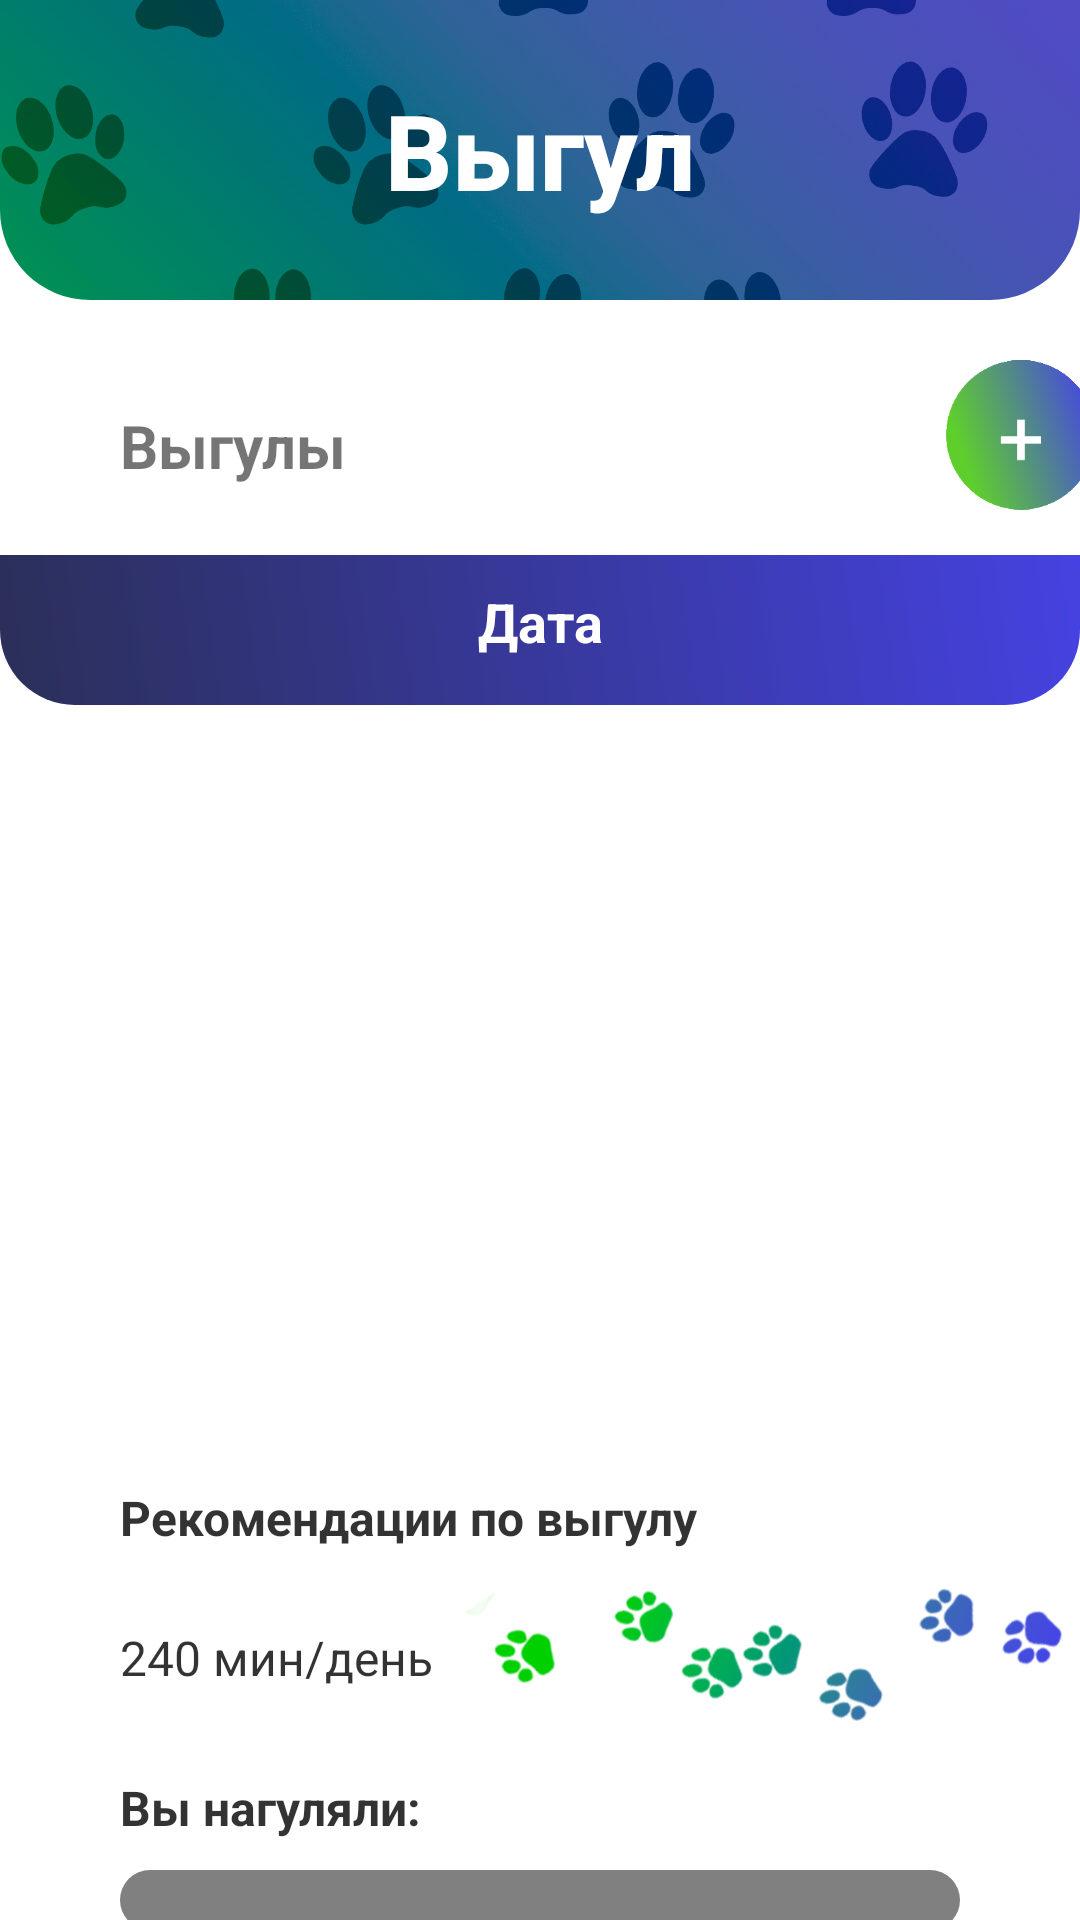

Here is an Android app screen rendered from its layout file. Give the layout XML and the strings, colors and styles it references.
<!-- AndroidManifest.xml: application theme Theme.Woofwoof -->
<!-- res/layout/fragment_walk_calendar.xml -->
<?xml version="1.0" encoding="utf-8"?>
<LinearLayout xmlns:android="http://schemas.android.com/apk/res/android"
    xmlns:tools="http://schemas.android.com/tools"
    android:layout_width="match_parent"
    android:layout_height="match_parent"
    android:orientation="vertical"
    tools:context=".walk.WalkCalendarFragment">

    <RelativeLayout
        android:layout_width="match_parent"
        android:layout_height="100dp"
        android:layout_gravity="top">

        <com.google.android.material.imageview.ShapeableImageView
            xmlns:android="http://schemas.android.com/apk/res/android"
            xmlns:app="http://schemas.android.com/apk/res-auto"
            app:shapeAppearanceOverlay="@style/roundedImageView"
            android:id="@+id/titleBackgroundImage"
            android:layout_width="match_parent"
            android:layout_height="match_parent"
            android:scaleType="centerCrop"
            android:src="@drawable/main_title_bg" />

        <TextView
            android:id="@+id/title"
            android:layout_width="wrap_content"
            android:layout_height="wrap_content"
            android:layout_centerInParent="true"
            android:fontFamily="sans-serif-medium"
            android:text="@string/walk_title"
            android:textColor="@color/white"
            android:textSize="35sp"
            android:textStyle="bold"/>

    </RelativeLayout>

    <LinearLayout
        android:layout_marginTop="20dp"
        android:layout_marginStart="40dp"
        android:layout_width="match_parent"
        android:layout_height="wrap_content"
        android:orientation="horizontal">

        <TextView
            android:layout_width="wrap_content"
            android:layout_height="wrap_content"
            android:text="@string/walks"
            android:layout_marginTop="15dp"
            android:textSize="20sp"
            android:textStyle="bold" />

        <ImageView
            android:id="@+id/addButton"
            android:layout_width="50dp"
            android:layout_height="50dp"
            android:src="@drawable/plus"
            android:layout_marginStart="200dp"/>

    </LinearLayout>

    <LinearLayout
        android:layout_width="match_parent"
        android:layout_height="50dp"
        android:layout_marginTop="15dp"
        android:background="@drawable/calendar_style"
        android:orientation="horizontal">

        <ImageView
            android:layout_width="30dp"
            android:layout_height="30dp"
            android:layout_marginStart="10dp"
            android:layout_marginTop="10dp"
            android:src="@drawable/ic_baseline_arrow_back_24"/>

        <TextView
            android:id="@+id/date"
            android:layout_width="match_parent"
            android:layout_height="wrap_content"
            android:text="Дата"
            android:textStyle="bold"
            android:textColor="@color/white"
            android:layout_weight="1"
            android:gravity="center"
            android:layout_marginTop="10dp"
            android:textSize="18sp"/>

        <ImageView
            android:layout_width="30dp"
            android:layout_height="30dp"
            android:layout_marginEnd="10dp"
            android:layout_marginTop="10dp"
            android:src="@drawable/ic_baseline_arrow_forward_24"/>

    </LinearLayout>

    <RelativeLayout
        android:layout_width="match_parent"
        android:layout_height="220dp"
        android:layout_marginTop="20dp"
        android:layout_marginStart="40dp"
        android:layout_marginEnd="40dp">

        <androidx.recyclerview.widget.RecyclerView
            android:id="@+id/recyclerView"
            android:layout_width="match_parent"
            android:layout_height="match_parent"
            android:scrollbars="vertical"/>

        <LinearLayout
            android:layout_width="match_parent"
            android:layout_height="match_parent"
            android:layout_centerHorizontal="true"
            android:layout_marginTop="10dp"
            android:orientation="vertical">

            <ImageView
                android:id="@+id/empty_image"
                android:layout_width="100dp"
                android:layout_height="100dp"
                android:layout_gravity="center"
                android:src="@drawable/street"
                android:alpha="0.2"
                android:visibility="gone"/>

            <TextView
                android:id="@+id/empty_text"
                android:layout_width="wrap_content"
                android:layout_height="wrap_content"
                android:layout_gravity="center"
                android:layout_marginTop="30dp"
                android:textSize="17sp"
                android:text="@string/no_walks"
                android:textStyle="bold"
                android:alpha="0.5"
                android:visibility="gone"/>

        </LinearLayout>

    </RelativeLayout>

    <TextView
        android:layout_width="match_parent"
        android:layout_height="wrap_content"
        android:text="@string/recommendation"
        android:textStyle="bold"
        android:textColor="@color/black"
        android:alpha="0.8"
        android:layout_marginStart="40dp"
        android:layout_marginTop="20dp"
        android:textSize="16sp"/>

    <LinearLayout
        android:layout_width="match_parent"
        android:layout_height="wrap_content"
        android:layout_marginTop="10dp"
        android:layout_marginStart="40dp">

        <TextView
            android:id="@+id/recommendation"
            android:layout_width="wrap_content"
            android:layout_height="wrap_content"
            android:layout_marginTop="15dp"
            android:text="240 мин/день"
            android:textColor="@color/black"
            android:alpha="0.8"
            android:textSize="16sp"/>

        <ImageView
            android:layout_width="200dp"
            android:layout_height="50dp"
            android:layout_marginStart="10dp"
            android:src="@drawable/footprints"/>


    </LinearLayout>

    <TextView
        android:layout_width="match_parent"
        android:layout_height="wrap_content"
        android:text="@string/you_walked"
        android:textStyle="bold"
        android:textColor="@color/black"
        android:alpha="0.8"
        android:layout_marginStart="40dp"
        android:layout_marginTop="15dp"
        android:textSize="16sp"/>

    <ProgressBar
        android:id="@+id/progressBar"
        style="?android:attr/progressBarStyleHorizontal"
        android:layout_width="match_parent"
        android:layout_height="20dp"
        android:layout_marginTop="10dp"
        android:layout_marginStart="40dp"
        android:layout_marginEnd="40dp"
        android:progressDrawable="@drawable/progress_bar_style"/>

    <TextView
        android:id="@+id/progressText"
        android:layout_width="match_parent"
        android:layout_height="wrap_content"
        android:text="90 мин. / 240 мин."
        android:textColor="#4542e1"
        android:layout_marginStart="40dp"
        android:layout_marginTop="7dp"
        android:textSize="14sp"/>


</LinearLayout>
<!-- resources referenced by this layout -->
<resources>
  <color name="black">#FF000000</color>
  <color name="white">#FFFFFFFF</color>
  <!-- drawable calendar_style (drawable) -->
  <shape xmlns:android="http://schemas.android.com/apk/res/android"
      android:shape="rectangle">
      <corners
          android:topLeftRadius="0dp"
          android:topRightRadius="0dp"
          android:bottomLeftRadius="25dp"
          android:bottomRightRadius="25dp" />
      <gradient android:angle="45"
          android:startColor="#2b2f58"
          android:endColor="#4542e1"
          android:type="linear" />
  </shape>
  <!-- drawable footprints: png bitmap (drawable, 138434 bytes) -->
  <!-- drawable main_title_bg: png bitmap (drawable, 274066 bytes) -->
  <!-- drawable plus: png bitmap (drawable, 21789 bytes) -->
  <!-- drawable progress_bar_style (drawable) -->
  <?xml version="1.0" encoding="utf-8"?>
  <layer-list xmlns:android="http://schemas.android.com/apk/res/android">
  
      <item android:id="@android:id/background">
          <shape android:shape="rectangle">
              <corners android:radius="15dp"/>
              <solid android:color="#808080"/>
          </shape>
      </item>
  
      <item android:id="@android:id/progress">
          <scale android:scaleWidth="100%">
              <shape android:shape="rectangle">
                  <corners android:radius="15dp"/>
                  <gradient android:angle="45"
                      android:startColor="#5fcf2d"
                      android:endColor="#4644e5"
                      android:type="linear"/>
              </shape>
          </scale>
      </item>
  
  </layer-list>
  <!-- drawable street (drawable) -->
  <vector xmlns:android="http://schemas.android.com/apk/res/android"
      android:width="800dp"
      android:height="800dp"
      android:viewportWidth="60"
      android:viewportHeight="60">
    <path
        android:pathData="M39.066,19H13.793l-6,6l6,6h14.414v19h-5v4h-3v6h18v-6h-3v-4h-5V31h8.859c1.732,0 3.141,-1.409 3.141,-3.142v-5.717C42.207,20.409 40.798,19 39.066,19zM33.207,54h-8v-2h8V54z"
        android:fillColor="#000000"/>
    <path
        android:pathData="M47.207,11h-17V9.899c2.279,-0.465 4,-2.484 4,-4.899c0,-2.757 -2.243,-5 -5,-5s-5,2.243 -5,5c0,2.414 1.721,4.434 4,4.899V11h-5.859c-1.181,0 -2.141,0.961 -2.141,2.142V17h20.859c1.181,0 2.141,0.961 2.141,2.142V21h4l5,-5L47.207,11zM26.207,5c0,-1.654 1.346,-3 3,-3s3,1.346 3,3s-1.346,3 -3,3S26.207,6.654 26.207,5z"
        android:fillColor="#000000"/>
  </vector>
  <string name="no_walks">Сегодня вы еще не гуляли </string>
  <string name="recommendation">Рекомендации по выгулу</string>
  <string name="walk_title">Выгул</string>
  <string name="walks">Выгулы</string>
  <string name="you_walked">Вы нагуляли:</string>
  <style name="roundedImageView" parent="">
          <item name="cornerSizeTopRight">0dp</item>
          <item name="cornerSizeTopLeft">0dp</item>
          <item name="cornerSizeBottomLeft">30dp</item>
          <item name="cornerSizeBottomRight">30dp</item>
          <item name="cornerFamily">rounded</item>
      </style>
  <style name="Theme.Woofwoof" parent="Theme.MaterialComponents.Light.NoActionBar">
          
          <item name="colorPrimary">@color/purple_500</item>
          <item name="colorPrimaryVariant">#000000</item>
          <item name="colorOnPrimary">#FFFFFF</item>
          
          <item name="colorSecondary">@color/teal_200</item>
          <item name="colorSecondaryVariant">@color/teal_700</item>
          <item name="colorOnSecondary">@color/black</item>
          <item name="android:statusBarColor">?attr/colorPrimaryVariant</item>
      </style>
  <color name="purple_500">#FF6200EE</color>
  <color name="teal_200">#FF03DAC5</color>
  <color name="teal_700">#FF018786</color>
</resources>
